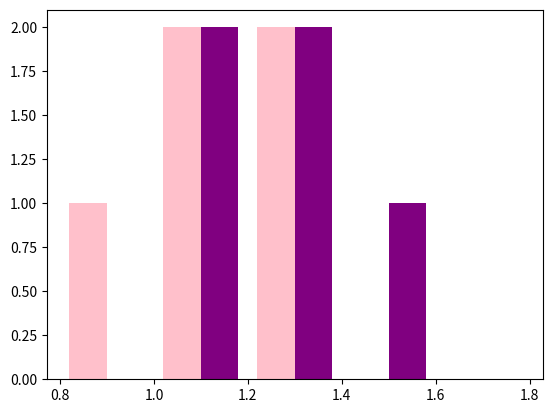

This figure's Python source: (Note: this script raises an exception after producing the figure.)
import numpy as np                   # numpy does math
import matplotlib.pyplot as plt      # pyplot makes plots

# you can change the measurements and histogram properties
# keep the same format (e.g., brackets and commas) to avoid errors

sample_a = [1.2, 1.3, 1.1, 0.9, 1.4]               # some measurements from sample A
sample_b = [1.3, 1.1, 1.4, 1.5, 1.2]               # some measurements from trial B to compare
plt.hist((sample_a, sample_b), bins=5, range=[0.8,1.8], color=('pink','purple'));   # makes a histogram

a_mean = np.mean(sample_a)   # calculates the mean of sample a, saves it as a variable names "a_mean"
a_mean                       # displays the mean value you just calculated

# try adding code here to find the mean of sample b
# copy and paste are a programmers best friends, but rename your variables


a_stdev = np.std(sample_a, ddof=1)      # finds the standard deviation
a_stdev

# try that again for sample b's standard deviation


a_count = len(sample_a)      # "a_count" is now a variable with the number of observations in sample a
a_count

# now count the observations in sample b


# finding standard uncertainty
a_stunc = a_stdev / np.sqrt(a_count)       # python can do algebra
a_stunc

# how about sample b's standard uncertainty?


# t' statistic
# for the code below to work, you'll need to have done the calculations for sample b above, too
t_prime = (a_mean - b_mean) / np.sqrt(a_stunc**2 + b_stunc**2)
t_prime